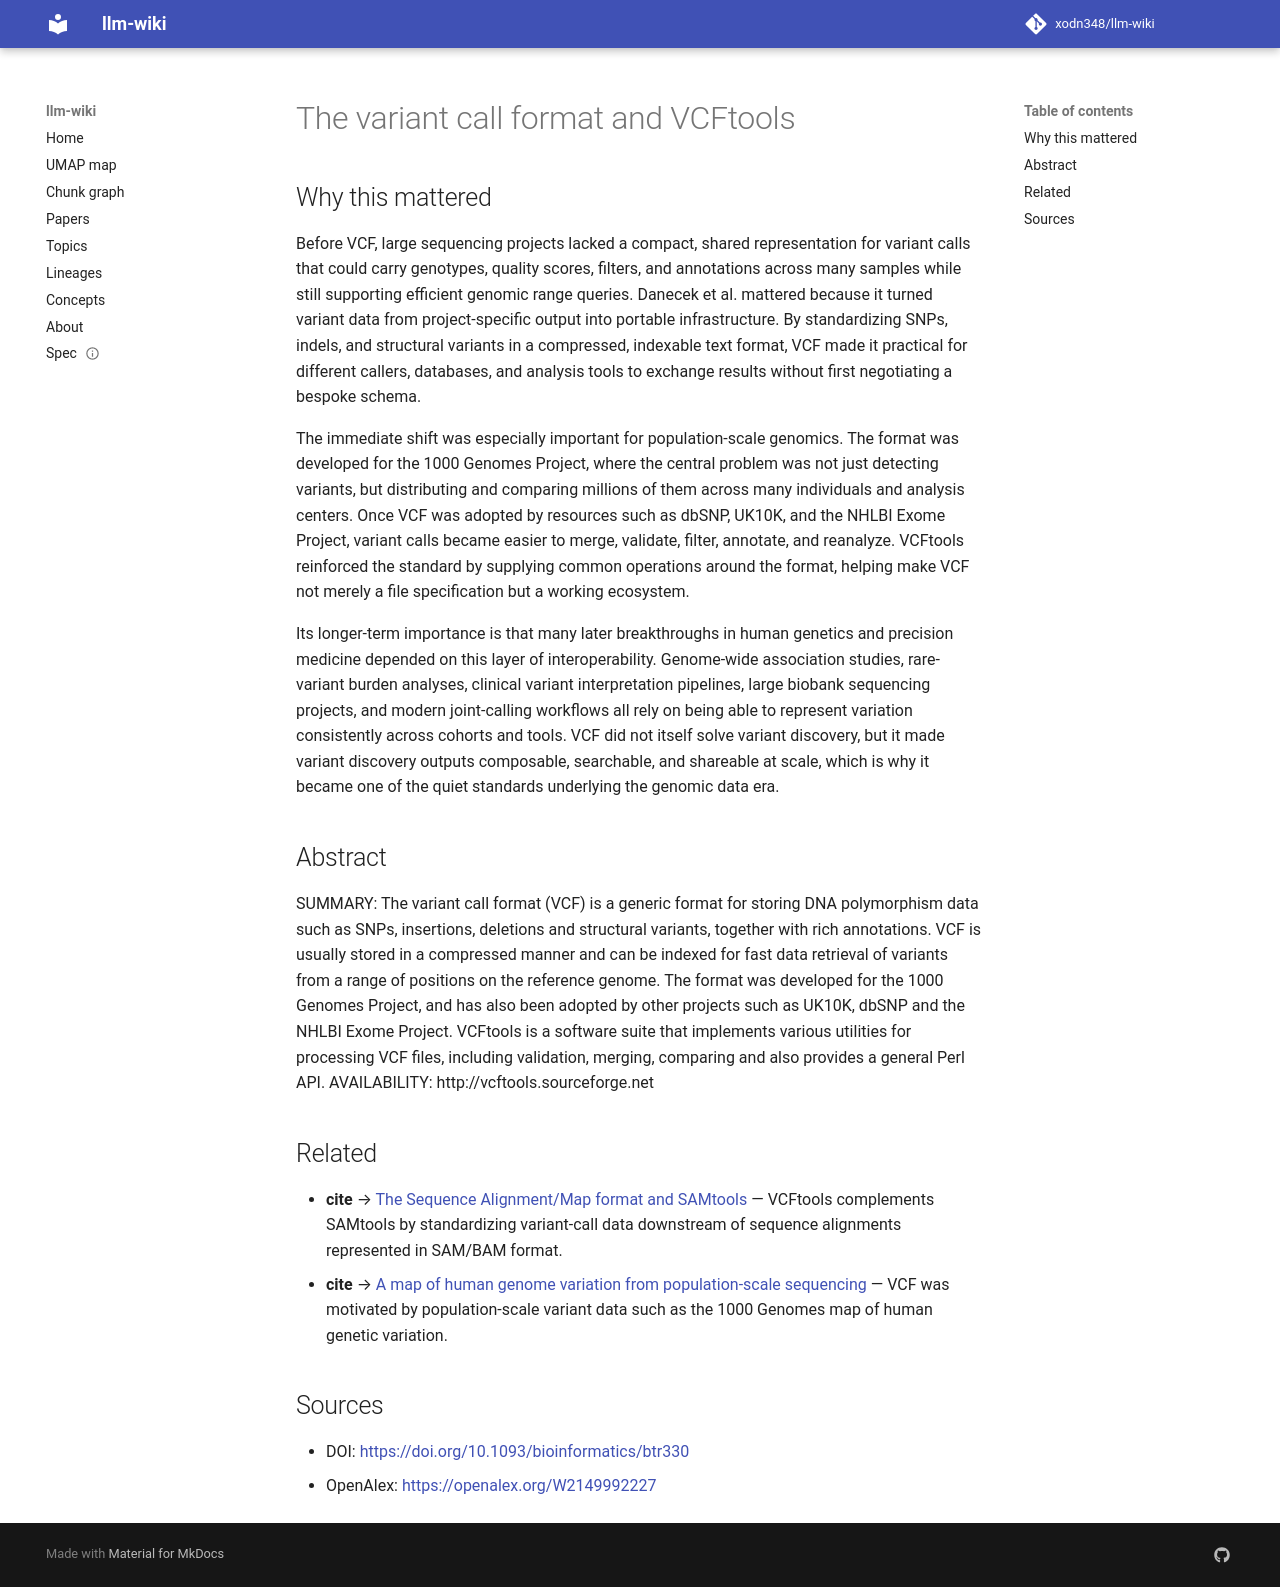

repository: xodn348/llm-wiki · page: paper/10_1093_bioinformatics_btr330/index.html · generator: mkdocs

---
title: The variant call format and VCFtools
doi: 10.1093/bioinformatics/btr330
openalex_id: https://openalex.org/W2149992227
year: 2011
venue: Bioinformatics
authors: Petr Danecek, Adam Auton, Gonçalo R. Abecasis, Cornelis A. Albers, Eric Banks,
  Mark A. DePristo, Robert E. Handsaker, Gerton Lunter
citations: 17533
fleming_tier: true
concepts:
- dbSNP
- Perl
- Computer science
- Suite
- Software
- Exome
- Annotation
- Exome sequencing
- World Wide Web
- Single-nucleotide polymorphism
---

# The variant call format and VCFtools

## Why this mattered

Before VCF, large sequencing projects lacked a compact, shared representation for variant calls that could carry genotypes, quality scores, filters, and annotations across many samples while still supporting efficient genomic range queries. Danecek et al. mattered because it turned variant data from project-specific output into portable infrastructure. By standardizing SNPs, indels, and structural variants in a compressed, indexable text format, VCF made it practical for different callers, databases, and analysis tools to exchange results without first negotiating a bespoke schema.

The immediate shift was especially important for population-scale genomics. The format was developed for the 1000 Genomes Project, where the central problem was not just detecting variants, but distributing and comparing millions of them across many individuals and analysis centers. Once VCF was adopted by resources such as dbSNP, UK10K, and the NHLBI Exome Project, variant calls became easier to merge, validate, filter, annotate, and reanalyze. VCFtools reinforced the standard by supplying common operations around the format, helping make VCF not merely a file specification but a working ecosystem.

Its longer-term importance is that many later breakthroughs in human genetics and precision medicine depended on this layer of interoperability. Genome-wide association studies, rare-variant burden analyses, clinical variant interpretation pipelines, large biobank sequencing projects, and modern joint-calling workflows all rely on being able to represent variation consistently across cohorts and tools. VCF did not itself solve variant discovery, but it made variant discovery outputs composable, searchable, and shareable at scale, which is why it became one of the quiet standards underlying the genomic data era.

## Abstract

SUMMARY: The variant call format (VCF) is a generic format for storing DNA polymorphism data such as SNPs, insertions, deletions and structural variants, together with rich annotations. VCF is usually stored in a compressed manner and can be indexed for fast data retrieval of variants from a range of positions on the reference genome. The format was developed for the 1000 Genomes Project, and has also been adopted by other projects such as UK10K, dbSNP and the NHLBI Exome Project. VCFtools is a software suite that implements various utilities for processing VCF files, including validation, merging, comparing and also provides a general Perl API. AVAILABILITY: http://vcftools.sourceforge.net


## Related

- **cite** → [The Sequence Alignment/Map format and SAMtools](10_1093_bioinformatics_btp352.md) — VCFtools complements SAMtools by standardizing variant-call data downstream of sequence alignments represented in SAM/BAM format.
- **cite** → [A map of human genome variation from population-scale sequencing](10_1038_nature09534.md) — VCF was motivated by population-scale variant data such as the 1000 Genomes map of human genetic variation.


## Sources

- DOI: [https://doi.org/10.1093/bioinformatics/btr330](https://doi.org/10.1093/bioinformatics/btr330)
- OpenAlex: [https://openalex.org/W2149992227](https://openalex.org/W2149992227)
